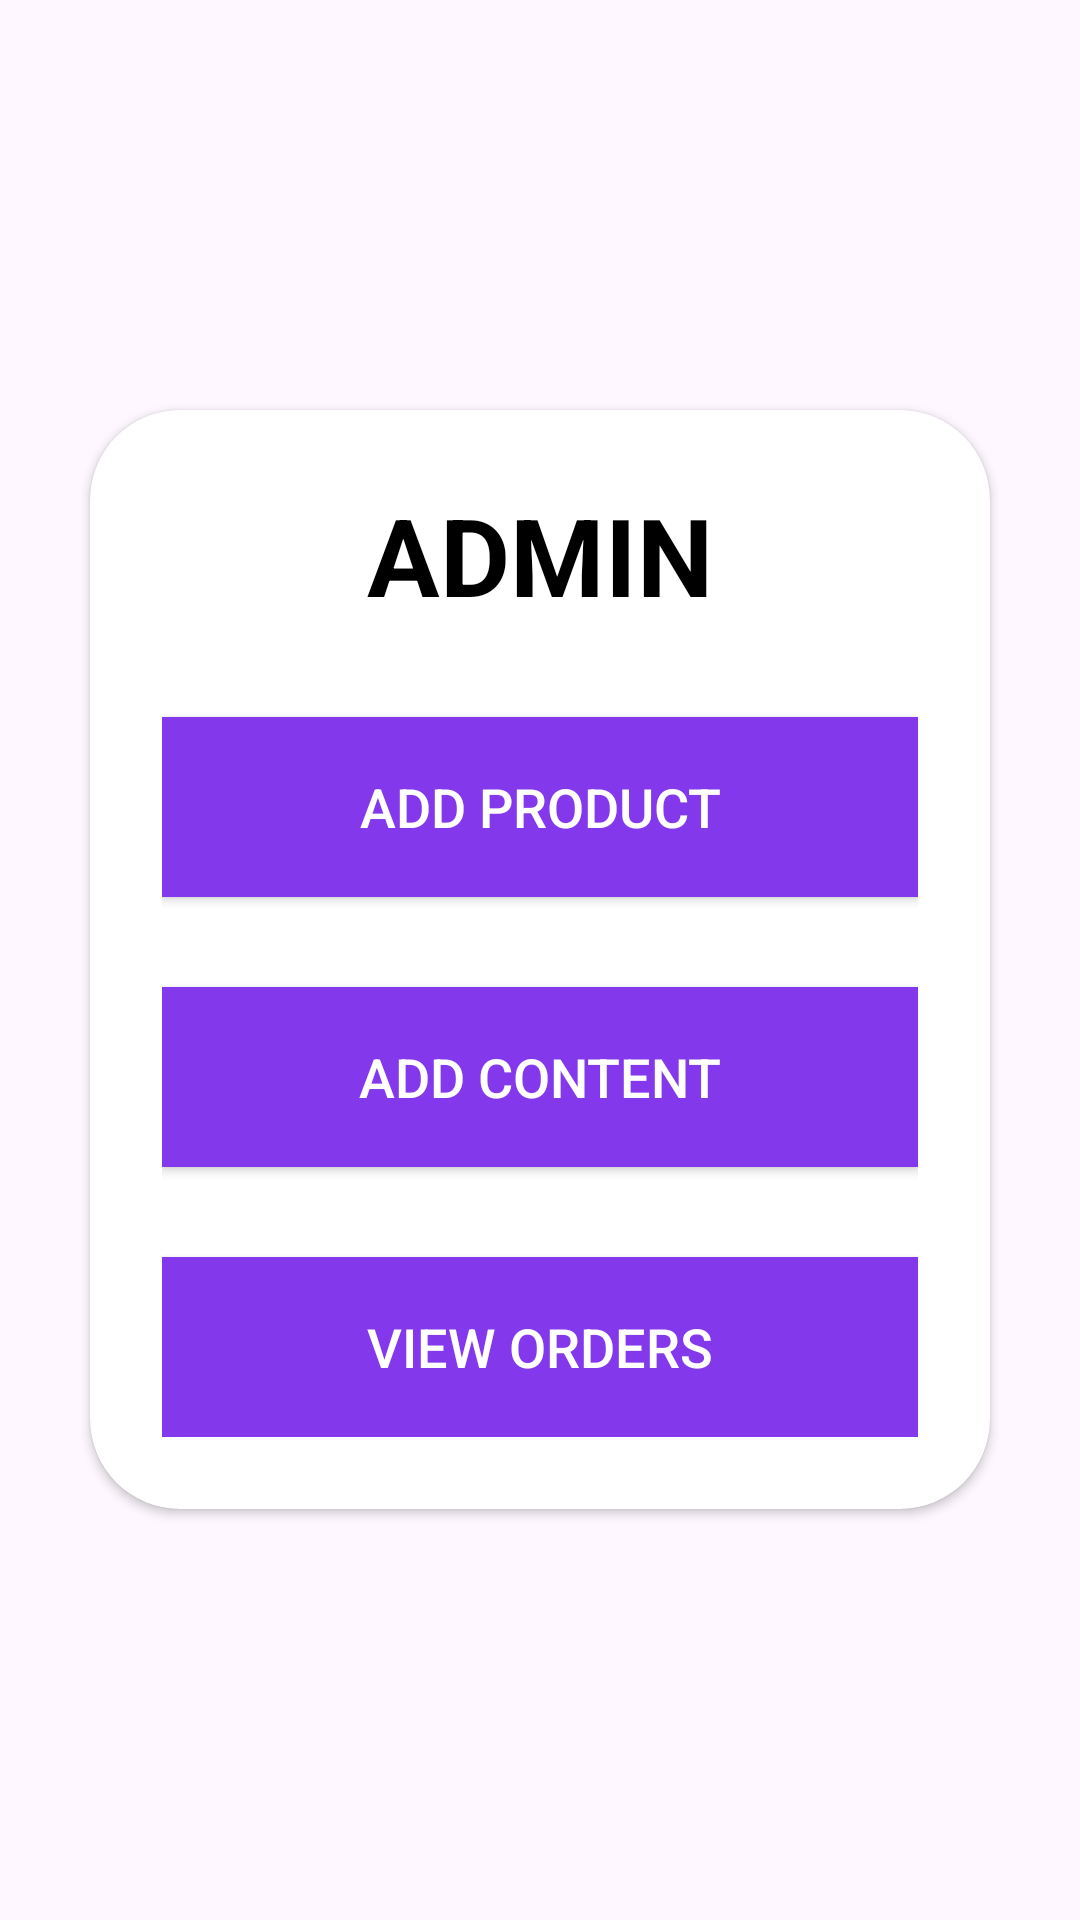

This screen was rendered from an Android layout file. Write that file and the resources it references.
<!-- AndroidManifest.xml: application theme Theme.FidoF -->
<!-- res/layout/activity_admin_page.xml -->
<?xml version="1.0" encoding="utf-8"?>
<LinearLayout xmlns:android="http://schemas.android.com/apk/res/android"
    xmlns:app="http://schemas.android.com/apk/res-auto"
    xmlns:tools="http://schemas.android.com/tools"
    android:id="@+id/main"
    android:layout_width="match_parent"
    android:layout_height="match_parent"
    tools:context=".AdminPage"
    android:orientation="vertical"
    android:gravity="center">

    <androidx.cardview.widget.CardView
        android:layout_width="match_parent"
        android:layout_height="wrap_content"
        android:layout_margin="30dp"
        app:cardCornerRadius="30dp"
        android:elevation="20dp">

        <LinearLayout
            android:layout_width="match_parent"
            android:layout_height="wrap_content"
            android:gravity="center_horizontal"
            android:orientation="vertical"
            android:padding="24dp">

            <TextView
                android:layout_width="match_parent"
                android:layout_height="wrap_content"
                android:text="ADMIN"
                android:textAlignment="center"
                android:textColor="@color/black"
                android:textSize="36dp"
                android:textStyle="bold" />

            <androidx.appcompat.widget.AppCompatButton
                android:layout_width="match_parent"
                android:layout_height="60dp"
                android:text="ADD PRODUCT"
                android:id="@+id/addProduct_button"
                android:textSize="18sp"
                android:background="@color/Purple"
                android:textColor="@color/white"
                android:layout_marginTop="30dp"/>
            <androidx.appcompat.widget.AppCompatButton
                android:layout_width="match_parent"
                android:layout_height="60dp"
                android:text="ADD CONTENT"
                android:id="@+id/addContent_button"
                android:textSize="18sp"
                android:background="@color/Purple"
                android:textColor="@color/white"
                android:layout_marginTop="30dp"/>
            <androidx.appcompat.widget.AppCompatButton
                android:layout_width="match_parent"
                android:layout_height="60dp"
                android:text="VIEW ORDERS"
                android:id="@+id/viewOrder_button"
                android:textSize="18sp"
                android:background="@color/Purple"
                android:textColor="@color/white"
                android:layout_marginTop="30dp"/>




        </LinearLayout>
    </androidx.cardview.widget.CardView>







</LinearLayout>
<!-- resources referenced by this layout -->
<resources>
  <color name="Purple">#8338ec</color>
  <color name="black">#FF000000</color>
  <color name="white">#FFFFFFFF</color>
  <style name="Theme.FidoF" parent="Base.Theme.FidoF" />
  <style name="Base.Theme.FidoF" parent="Theme.Material3.DayNight.NoActionBar">
          
          
      </style>
</resources>
